Run: headless pygame with SDL's dummy video driver; simulated clock (each Clock.tick advances the game by its frame time, no real sleeping); random seed 0; keys injected as events and as key.get_pressed() state; no mouse input.
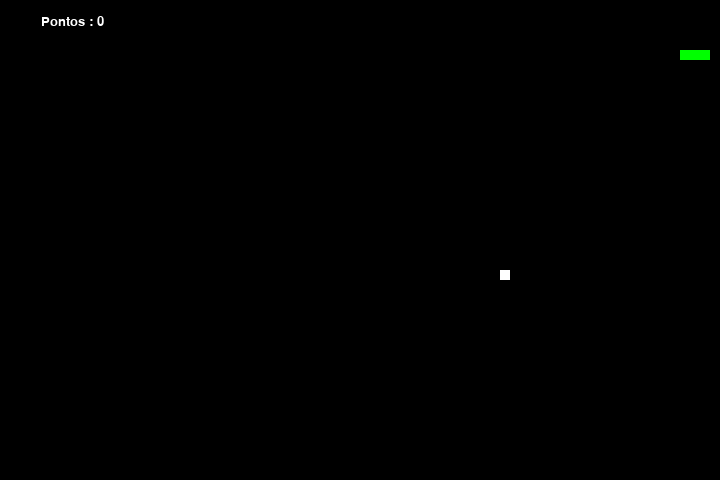
Frame 1 of 2 · flips 1–60 · no input
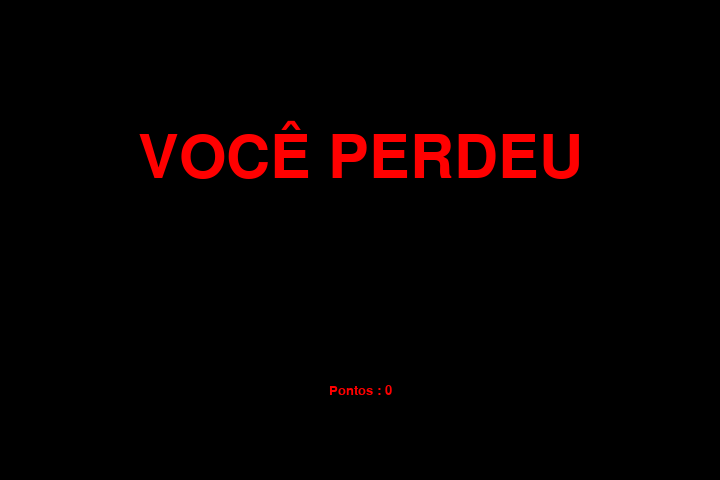
Frame 2 of 2 · flips 61–180 · tapped SPACE, RETURN · held RIGHT (→), D (game ended)

The pygame program that drew these frames:

import pygame, sys, time, random

# Nível de dificuldade
# fácil      ->  10
# Médio      ->  25
# difícil    ->  40
# impossível ->  100
# Deus na causa ->  120
dificuldade = 25

# Tamanho da tela
largura = 720
altura = 480

# erros
check_errors = pygame.init()
if check_errors[1] > 0:
    print(f' {check_errors[1]} ')
    sys.exit(-1)

# janela do jogo
pygame.display.set_caption('Jogo da cobrinha')
game_window = pygame.display.set_mode((largura, altura))

# corres (R, G, B)
preto = pygame.Color(0, 0, 0)
branco = pygame.Color(255, 255, 255)
vermelho = pygame.Color(255, 0, 0)
green = pygame.Color(0, 255, 0)
azul = pygame.Color(0, 0, 255)

# FPS
fps_controller = pygame.time.Clock()

# Variáveis do jogo
snake_pos = [100, 50]
snake_body = [[100, 50], [100 - 10, 50], [100 - (2 * 10), 50]]

food_pos = [random.randrange(1, (largura // 10)) * 10, random.randrange(1, (altura // 10)) * 10]
food_spawn = True

direction = 'RIGHT'
change_to = direction

score = 0


# Fim de jogo
def game_over():
    my_font = pygame.font.SysFont('times new roman', 90)
    game_over_surface = my_font.render('VOCÊ PERDEU', True, vermelho)
    game_over_rect = game_over_surface.get_rect()
    game_over_rect.midtop = (largura / 2, altura / 4)
    game_window.fill(preto)
    game_window.blit(game_over_surface, game_over_rect)
    show_score(0, vermelho, 'times', 20)
    pygame.display.flip()
    time.sleep(3)
    pygame.quit()
    sys.exit()


# Pontos
def show_score(choice, color, font, size):
    score_font = pygame.font.SysFont(font, size)
    score_surface = score_font.render('Pontos : ' + str(score), True, color)
    score_rect = score_surface.get_rect()
    if choice == 1:
        score_rect.midtop = (largura / 10, 15)
    else:
        score_rect.midtop = (largura / 2, altura / 1.25)
    game_window.blit(score_surface, score_rect)



# lógica
while True:
    for event in pygame.event.get():
        if event.type == pygame.QUIT:
            pygame.quit()
            sys.exit()
        elif event.type == pygame.KEYDOWN:
            if event.key == pygame.K_UP or event.key == ord('w'):
                change_to = 'UP'
            if event.key == pygame.K_DOWN or event.key == ord('s'):
                change_to = 'DOWN'
            if event.key == pygame.K_LEFT or event.key == ord('a'):
                change_to = 'LEFT'
            if event.key == pygame.K_RIGHT or event.key == ord('d'):
                change_to = 'RIGHT'

            if event.key == pygame.K_ESCAPE:
                pygame.event.post(pygame.event.Event(pygame.QUIT))

    if change_to == 'UP' and direction != 'DOWN':
        direction = 'UP'
    if change_to == 'DOWN' and direction != 'UP':
        direction = 'DOWN'
    if change_to == 'LEFT' and direction != 'RIGHT':
        direction = 'LEFT'
    if change_to == 'RIGHT' and direction != 'LEFT':
        direction = 'RIGHT'

    # movendo a cobra
    if direction == 'UP':
        snake_pos[1] -= 10
    if direction == 'DOWN':
        snake_pos[1] += 10
    if direction == 'LEFT':
        snake_pos[0] -= 10
    if direction == 'RIGHT':
        snake_pos[0] += 10

    # crescimento do corpo
    snake_body.insert(0, list(snake_pos))
    if snake_pos[0] == food_pos[0] and snake_pos[1] == food_pos[1]:
        score += 1
        food_spawn = False
    else:
        snake_body.pop()

    # Spawning da comida
    if not food_spawn:
        food_pos = [random.randrange(1, (largura // 10)) * 10, random.randrange(1, (altura // 10)) * 10]
    food_spawn = True

    game_window.fill(preto)
    for pos in snake_body:

        pygame.draw.rect(game_window, green, pygame.Rect(pos[0], pos[1], 10, 10))

    # comida forma
    pygame.draw.rect(game_window, branco, pygame.Rect(food_pos[0], food_pos[1], 10, 10))

    # fim de jogo
    if snake_pos[0] < 0 or snake_pos[0] > largura - 10:
        game_over()
    if snake_pos[1] < 0 or snake_pos[1] > altura - 10:
        game_over()

    for block in snake_body[1:]:
        if snake_pos[0] == block[0] and snake_pos[1] == block[1]:
            game_over()

    show_score(1, branco, 'console', 20)
    pygame.display.update()
    fps_controller.tick(dificuldade)
